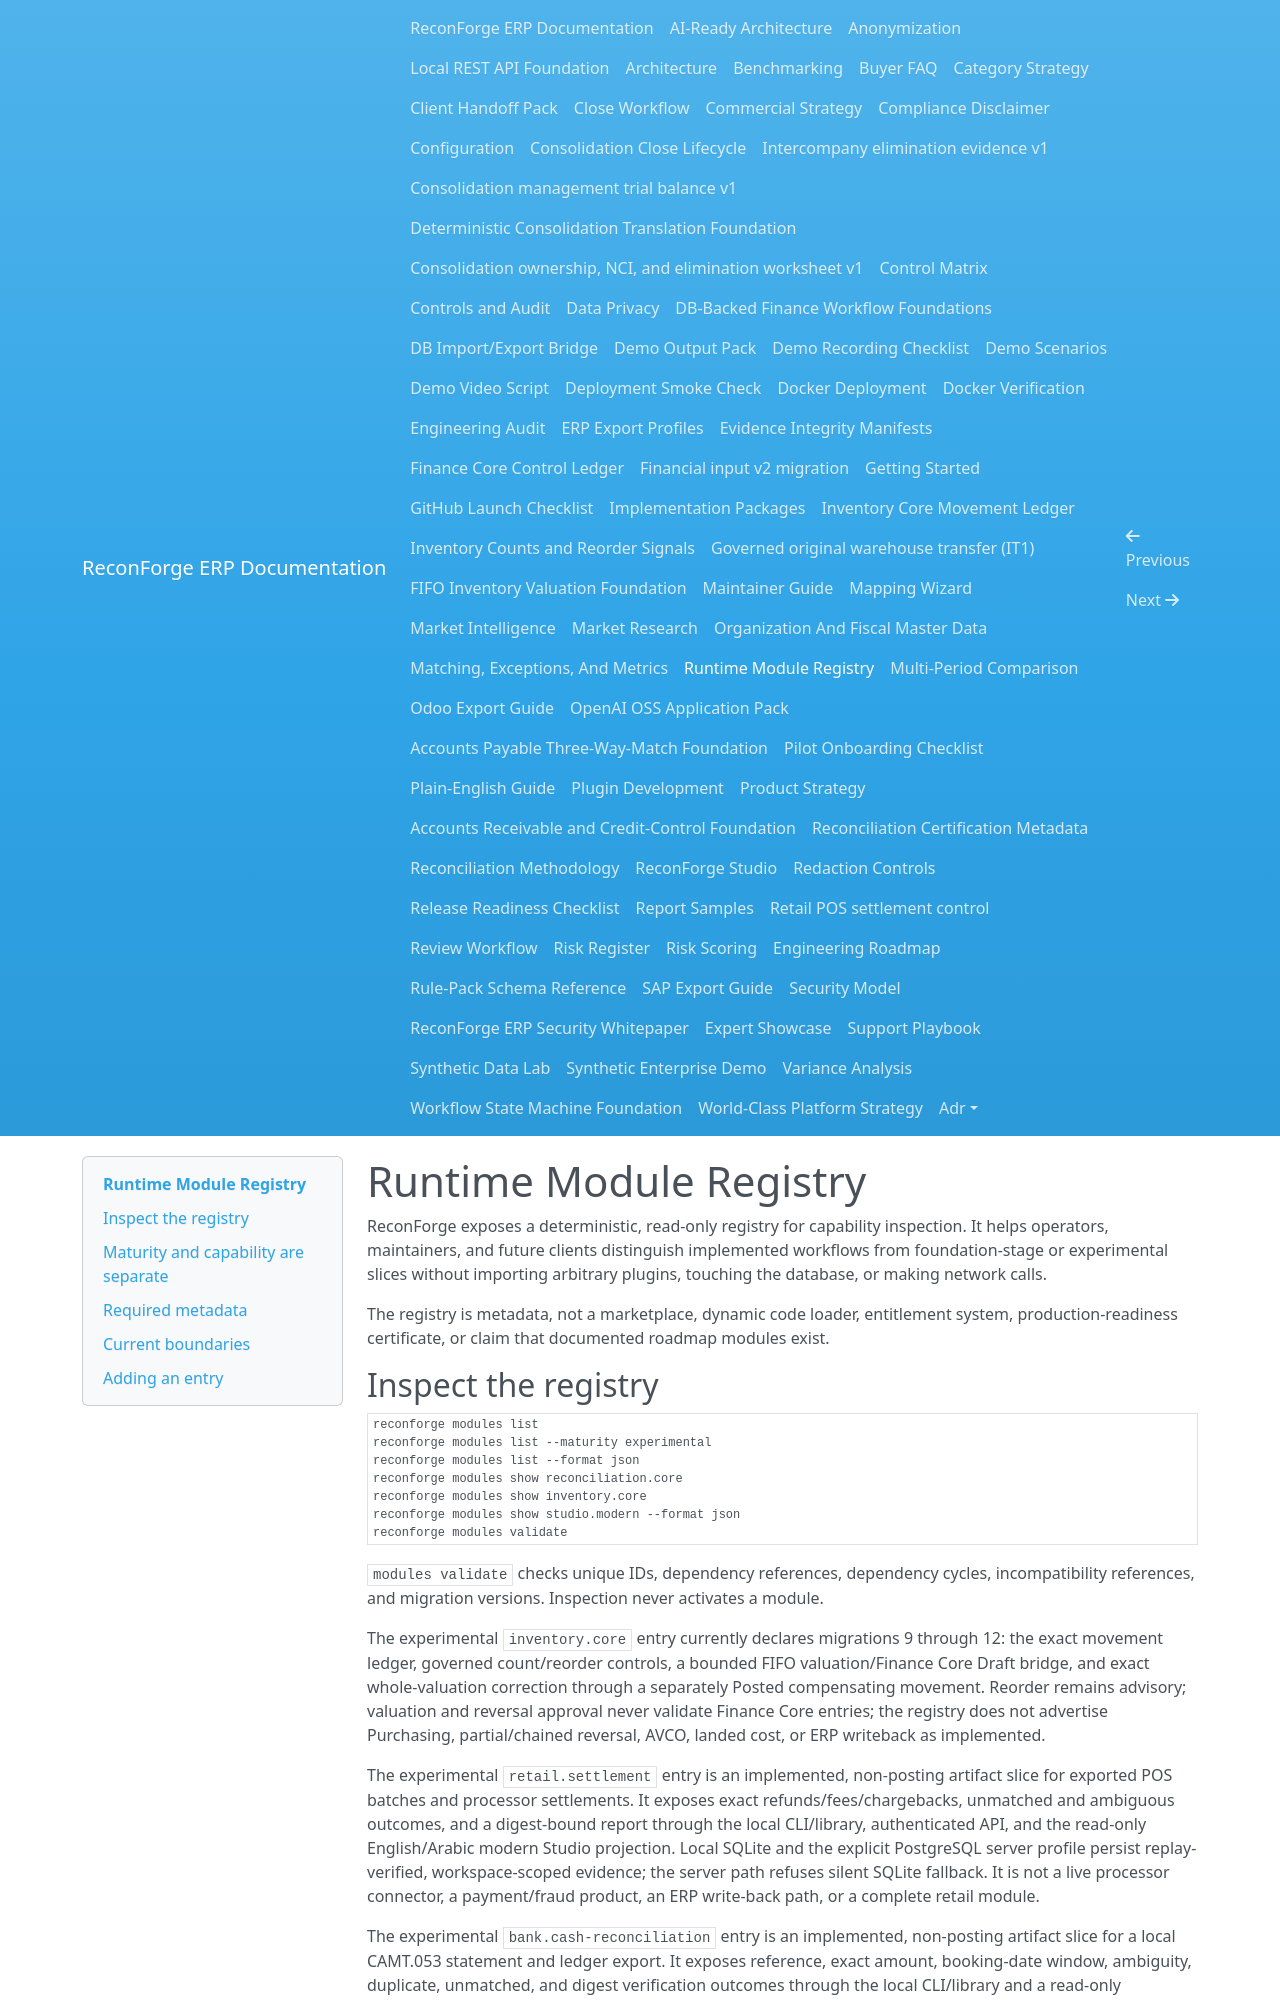

repository: amrzainmubarak/reconforge-erp · page: module-registry/index.html · generator: mkdocs

# Runtime Module Registry

ReconForge exposes a deterministic, read-only registry for capability inspection. It helps operators, maintainers, and future clients distinguish implemented workflows from foundation-stage or experimental slices without importing arbitrary plugins, touching the database, or making network calls.

The registry is metadata, not a marketplace, dynamic code loader, entitlement system, production-readiness certificate, or claim that documented roadmap modules exist.
